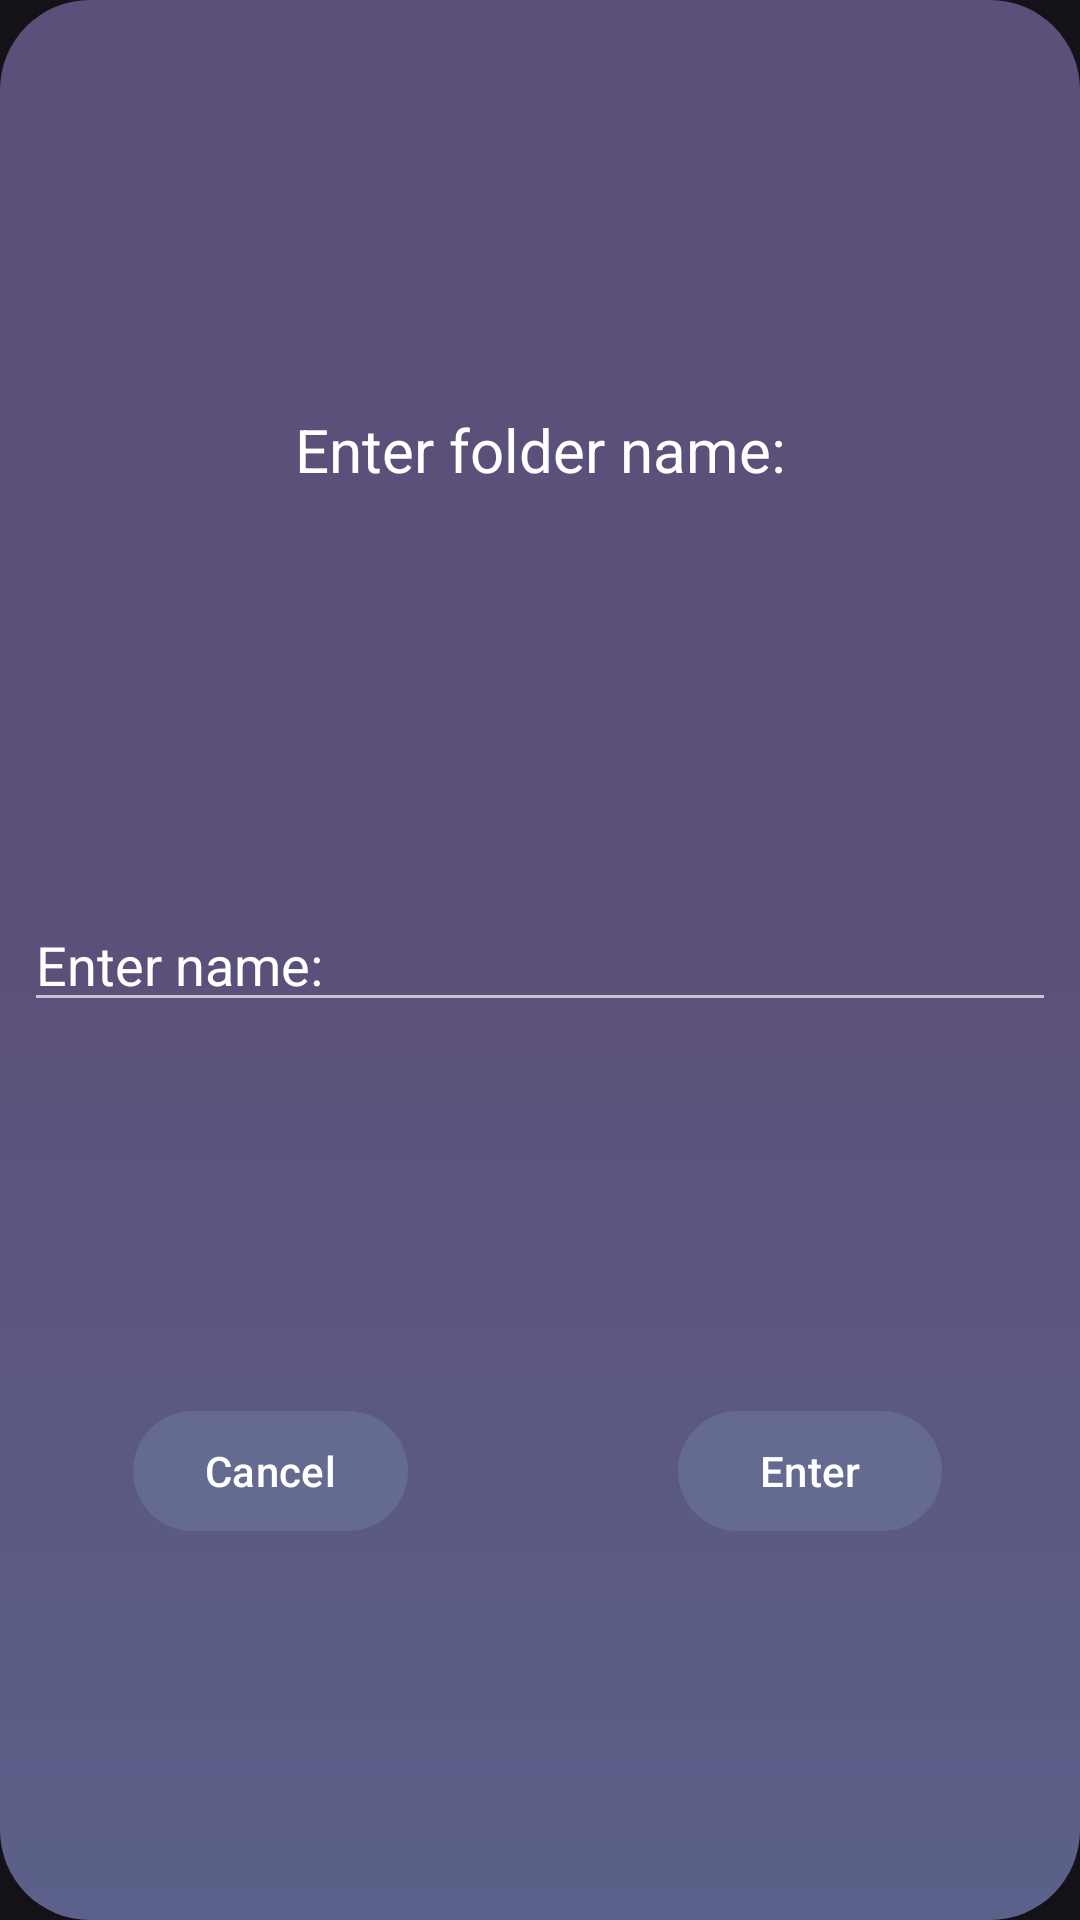

This screen was rendered from an Android layout file. Write that file and the resources it references.
<!-- AndroidManifest.xml: application theme Theme.SCLink -->
<!-- res/layout/layout_custom_create_folder_dialog.xml -->
<?xml version="1.0" encoding="utf-8"?>
<androidx.constraintlayout.widget.ConstraintLayout xmlns:android="http://schemas.android.com/apk/res/android"
    xmlns:app="http://schemas.android.com/apk/res-auto"
    android:background="@drawable/ic_folder_dialog_background"
    android:layout_width="match_parent"
    android:layout_margin="16dp"
    android:layout_height="200dp">

    <TextView
        android:id="@+id/folderDialogText"
        android:layout_width="match_parent"
        android:layout_height="wrap_content"
        android:gravity="center"
        android:text="@string/enter_folder_name"
        android:textColor="@color/white"
        android:textSize="20sp"
        app:layout_constraintBottom_toTopOf="@id/folderDialogEditText"
        app:layout_constraintEnd_toEndOf="parent"
        app:layout_constraintStart_toStartOf="parent"
        app:layout_constraintTop_toTopOf="parent" />

    <EditText
        android:id="@+id/folderDialogEditText"
        android:layout_width="match_parent"
        android:layout_height="wrap_content"
        android:layout_marginHorizontal="8dp"
        android:hint="@string/enter_name"
        android:textColor="@color/white"
        android:textColorHint="@color/white"
        app:layout_constraintBottom_toBottomOf="parent"
        app:layout_constraintEnd_toEndOf="parent"
        app:layout_constraintStart_toStartOf="parent"
        app:layout_constraintTop_toTopOf="parent"/>

    <Button
        android:id="@+id/folderDialogEnterBtn"
        style="@style/ButtonBackground"
        android:layout_width="wrap_content"
        android:layout_height="wrap_content"
        android:text="@string/enter"
        app:layout_constraintBottom_toBottomOf="parent"
        app:layout_constraintEnd_toEndOf="parent"
        app:layout_constraintStart_toStartOf="@+id/guideline4"
        app:layout_constraintTop_toBottomOf="@+id/folderDialogEditText" />

    <androidx.constraintlayout.widget.Guideline
        android:id="@+id/guideline4"
        android:layout_width="wrap_content"
        android:layout_height="wrap_content"
        android:orientation="vertical"
        app:layout_constraintGuide_percent="0.5" />

    <Button
        android:id="@+id/folderDialogCancelBtn"
        style="@style/ButtonBackground"
        android:layout_width="wrap_content"
        android:layout_height="wrap_content"
        android:text="@string/cancel"
        app:layout_constraintBottom_toBottomOf="parent"
        app:layout_constraintEnd_toStartOf="@+id/guideline4"
        app:layout_constraintStart_toStartOf="parent"
        app:layout_constraintTop_toBottomOf="@+id/folderDialogEditText" />

</androidx.constraintlayout.widget.ConstraintLayout>
<!-- resources referenced by this layout -->
<resources>
  <color name="white">#FFFFFFFF</color>
  <!-- drawable ic_folder_dialog_background (drawable) -->
  <?xml version="1.0" encoding="utf-8"?>
  <shape xmlns:android="http://schemas.android.com/apk/res/android">
  
      <corners
          android:radius="30dp" />
      <gradient
          android:angle="270"
          android:startColor="@color/purple_navy"
          android:centerColor="@color/purple_navy"
          android:endColor="@color/grey_blue" />
  
  </shape>
  <string name="cancel">Cancel</string>
  <string name="enter">Enter</string>
  <string name="enter_folder_name">Enter folder name:</string>
  <string name="enter_name">Enter name:</string>
  <style name="ButtonBackground" parent="ThemeOverlay.Material3.Button">
          <item name="backgroundTint">@color/dark_blue_grey</item>
      </style>
  <style name="Theme.SCLink" parent="Theme.Material3.Dark.NoActionBar">
          
          <item name="colorPrimary">@color/purple_navy</item>
          <item name="colorPrimaryVariant">@color/purple_navy</item>
          <item name="colorOnPrimary">@color/white</item>
          
          <item name="colorSecondary">@color/teal_200</item>
          <item name="colorSecondaryVariant">@color/teal_700</item>
          <item name="colorOnSecondary">@color/black</item>
          
          <item name="android:statusBarColor">?attr/colorPrimaryVariant</item>
          
          <item name="windowActionBar">false</item>
          <item name="windowNoTitle">true</item>
      </style>
  <color name="purple_navy">#5B507A</color>
  <color name="grey_blue">#5B618A</color>
  <color name="dark_blue_grey">#646A90</color>
  <color name="teal_200">#FF03DAC5</color>
  <color name="teal_700">#FF018786</color>
  <color name="black">#FF000000</color>
</resources>
